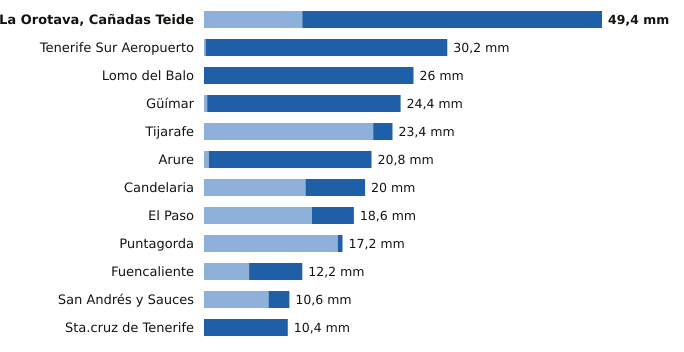

Source data for this figure (header and first rows):
estacion, provincia, indicativo, mm_6_dias_anteriores, mm_hoy, mm_7_dias, horas_de_hoy
La Orotava, Cañadas Teide, Santa Cruz de Tenerife, C406G, 12.2, 37.2, 49.4, 14
Tenerife Sur Aeropuerto, Santa Cruz de Tenerife, C429I, 0.2, 30.0, 30.2, 14
Lomo del Balo, Santa Cruz de Tenerife, C419L, 0.0, 26.0, 26.0, 14
Güímar, Santa Cruz de Tenerife, C439J, 0.4, 24.0, 24.4, 14
Tijarafe, Santa Cruz de Tenerife, C117Z, 21.0, 2.4, 23.4, 14
Arure, Santa Cruz de Tenerife, C316I, 0.6, 20.2, 20.8, 12
Candelaria, Santa Cruz de Tenerife, C438N, 12.6, 7.4, 20.0, 14
El Paso, Santa Cruz de Tenerife, C126A, 13.4, 5.2, 18.6, 14
Puntagorda, Santa Cruz de Tenerife, C117A, 16.6, 0.6, 17.2, 15
Fuencaliente, Santa Cruz de Tenerife, C129V, 5.6, 6.6, 12.2, 14
San Andrés y Sauces, Santa Cruz de Tenerife, C148F, 8.0, 2.6, 10.6, 14
Sta.cruz de Tenerife, Santa Cruz de Tenerife, C449C, 0.0, 10.4, 10.4, 14
